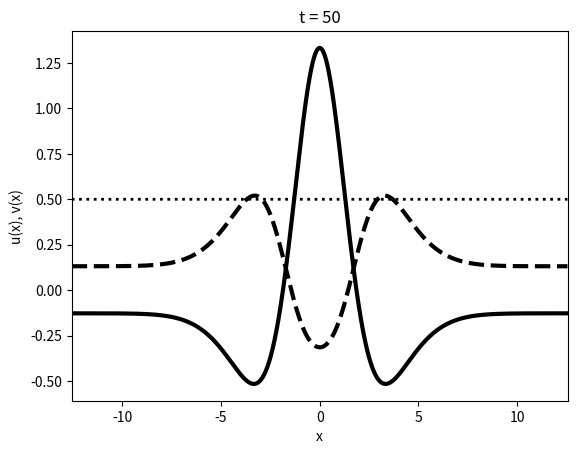

Here is the Python script that generated this plot:
"""
This code reproduces Fig.8 (a) from the article
'A dynamic neural field model of continuous input integration'
by W. Wojtak et al.

For details see the article.

[redacted]
"""

import numpy as np
import matplotlib.pyplot as plt

# Spatial coordinates
L = 4 * np.pi
N = 2**11
dx = 2 * L / N
xDim = np.linspace(-L, L - dx, N)

# Temporal coordinates
dt = 0.01
tspan = np.arange(0, 50, dt)
M = len(tspan)

# Functions
def kernel(x, A_ex, s_ex, A_in, s_in, g_i):
    return A_ex * np.exp(-0.5 * x ** 2 / s_ex ** 2) - A_in * np.exp(-0.5 * x ** 2 / s_in ** 2) - g_i

def gauss(x, mu, sigma):
    return np.exp(-0.5 * (x - mu) ** 2 / sigma ** 2)

def sigmoid(x, beta, theta):
    return 1 / (1 + np.exp(-beta * (x - theta)))

# Parameters
beta = 1000
A_ex = 2
s_ex = 1.25
A_in = 1
s_in = 2.5
g_i = 0.1
theta = 0.5
tau = 1

# Initial data
K = 0.0
u_field = -theta * np.ones(N)
v_field = K - u_field
history_u = np.zeros((M, N))
history_v = np.zeros((M, N))

# Connectivity function
w = kernel(xDim, A_ex, s_ex, A_in, s_in, g_i)
wHat = np.fft.fft(w)

# Input
A_I = 1
sigma_I = 1
Input = np.zeros((M, N))
Input_pattern = A_I * gauss(xDim, 0, sigma_I)
num_rows = int(2/dt) - int(1/dt)  # Calculate the correct number of rows for tiling
Input[int(1/dt):int(2/dt), :] = np.tile(Input_pattern, (num_rows, 1))


# Main loop
for i in range(M):
    f = sigmoid(u_field, beta, theta)
    convolution = dx * np.fft.ifftshift(np.real(np.fft.ifft(np.fft.fft(f) * wHat)))
    u_field += dt / tau * (-u_field + convolution + v_field + Input[i, :])
    v_field += dt / tau * (-v_field - convolution + u_field)
    history_u[i, :] = u_field
    history_v[i, :] = v_field

# Plot results
plt.plot(xDim, u_field, 'k', linewidth=3)
plt.plot(xDim, v_field, '--k', linewidth=3)
plt.plot(xDim, theta * np.ones(N), ':k', linewidth=2)
plt.xlabel('x')
plt.ylabel('u(x), v(x)')
plt.xlim([-L, L])
plt.title('t = 50')
plt.show()
